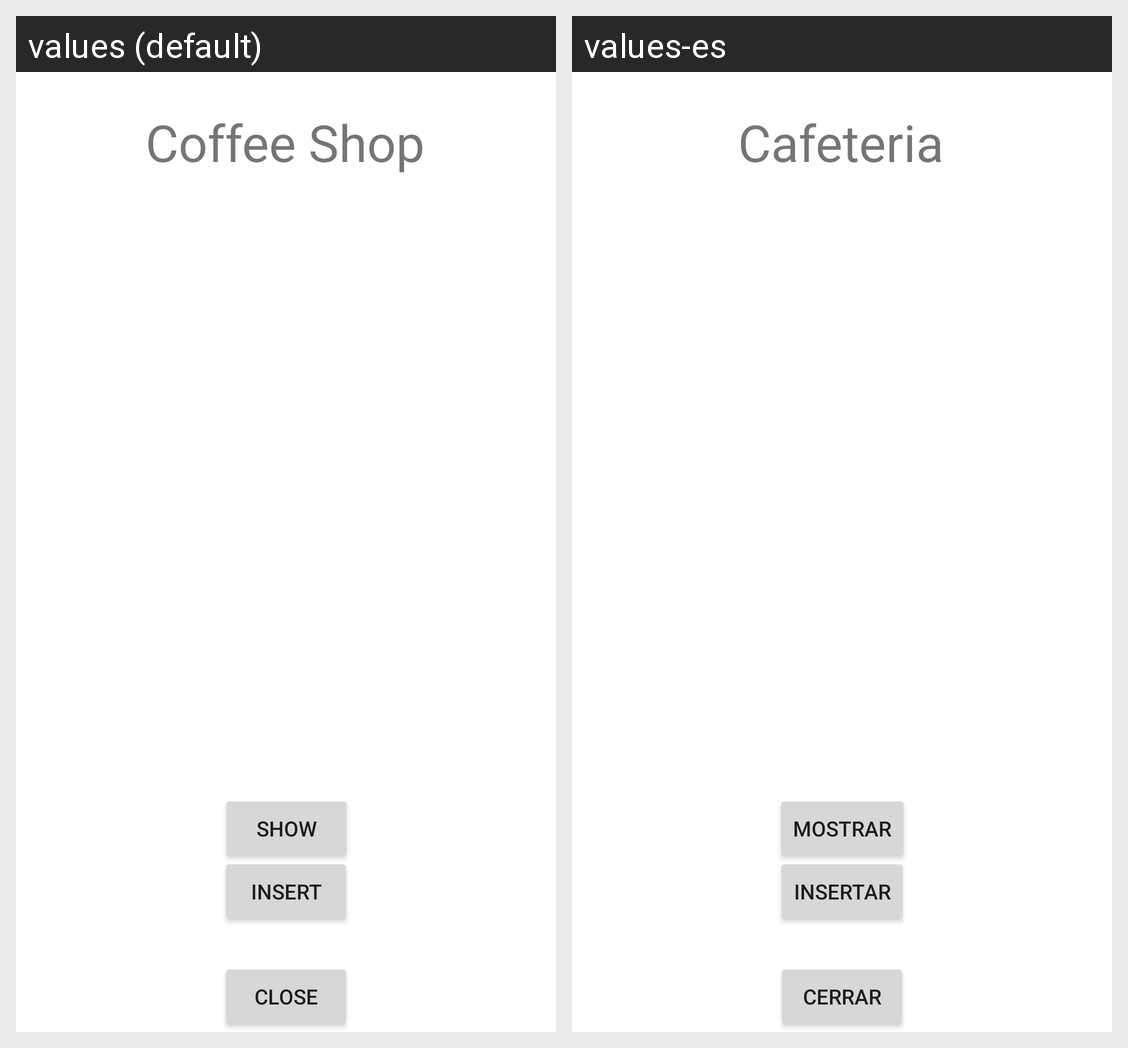

Translations of the strings shown on this Android screen, per locale in the grid:
Android screen res/layout/activity_main.xml rendered under 2 locales, left to right: values (default), values-es. Device: Nexus 5 (rendered at 1080×1920; each locale shown at half size, 540×960, under a caption strip naming it); theme Theme.TienditadeCafe.
Strings drawn on this screen, with the default value and each locale's value (text and hints the layout hard-codes, and strings that could not be matched under every locale, appear in the picture but are not listed):

Titulo
  values: Coffee Shop
  values-es: Cafeteria

BtnMostrar
  values: Show
  values-es: Mostrar

BtnInsertar
  values: Insert
  values-es: Insertar

BtnCerrar
  values: Close
  values-es: Cerrar
